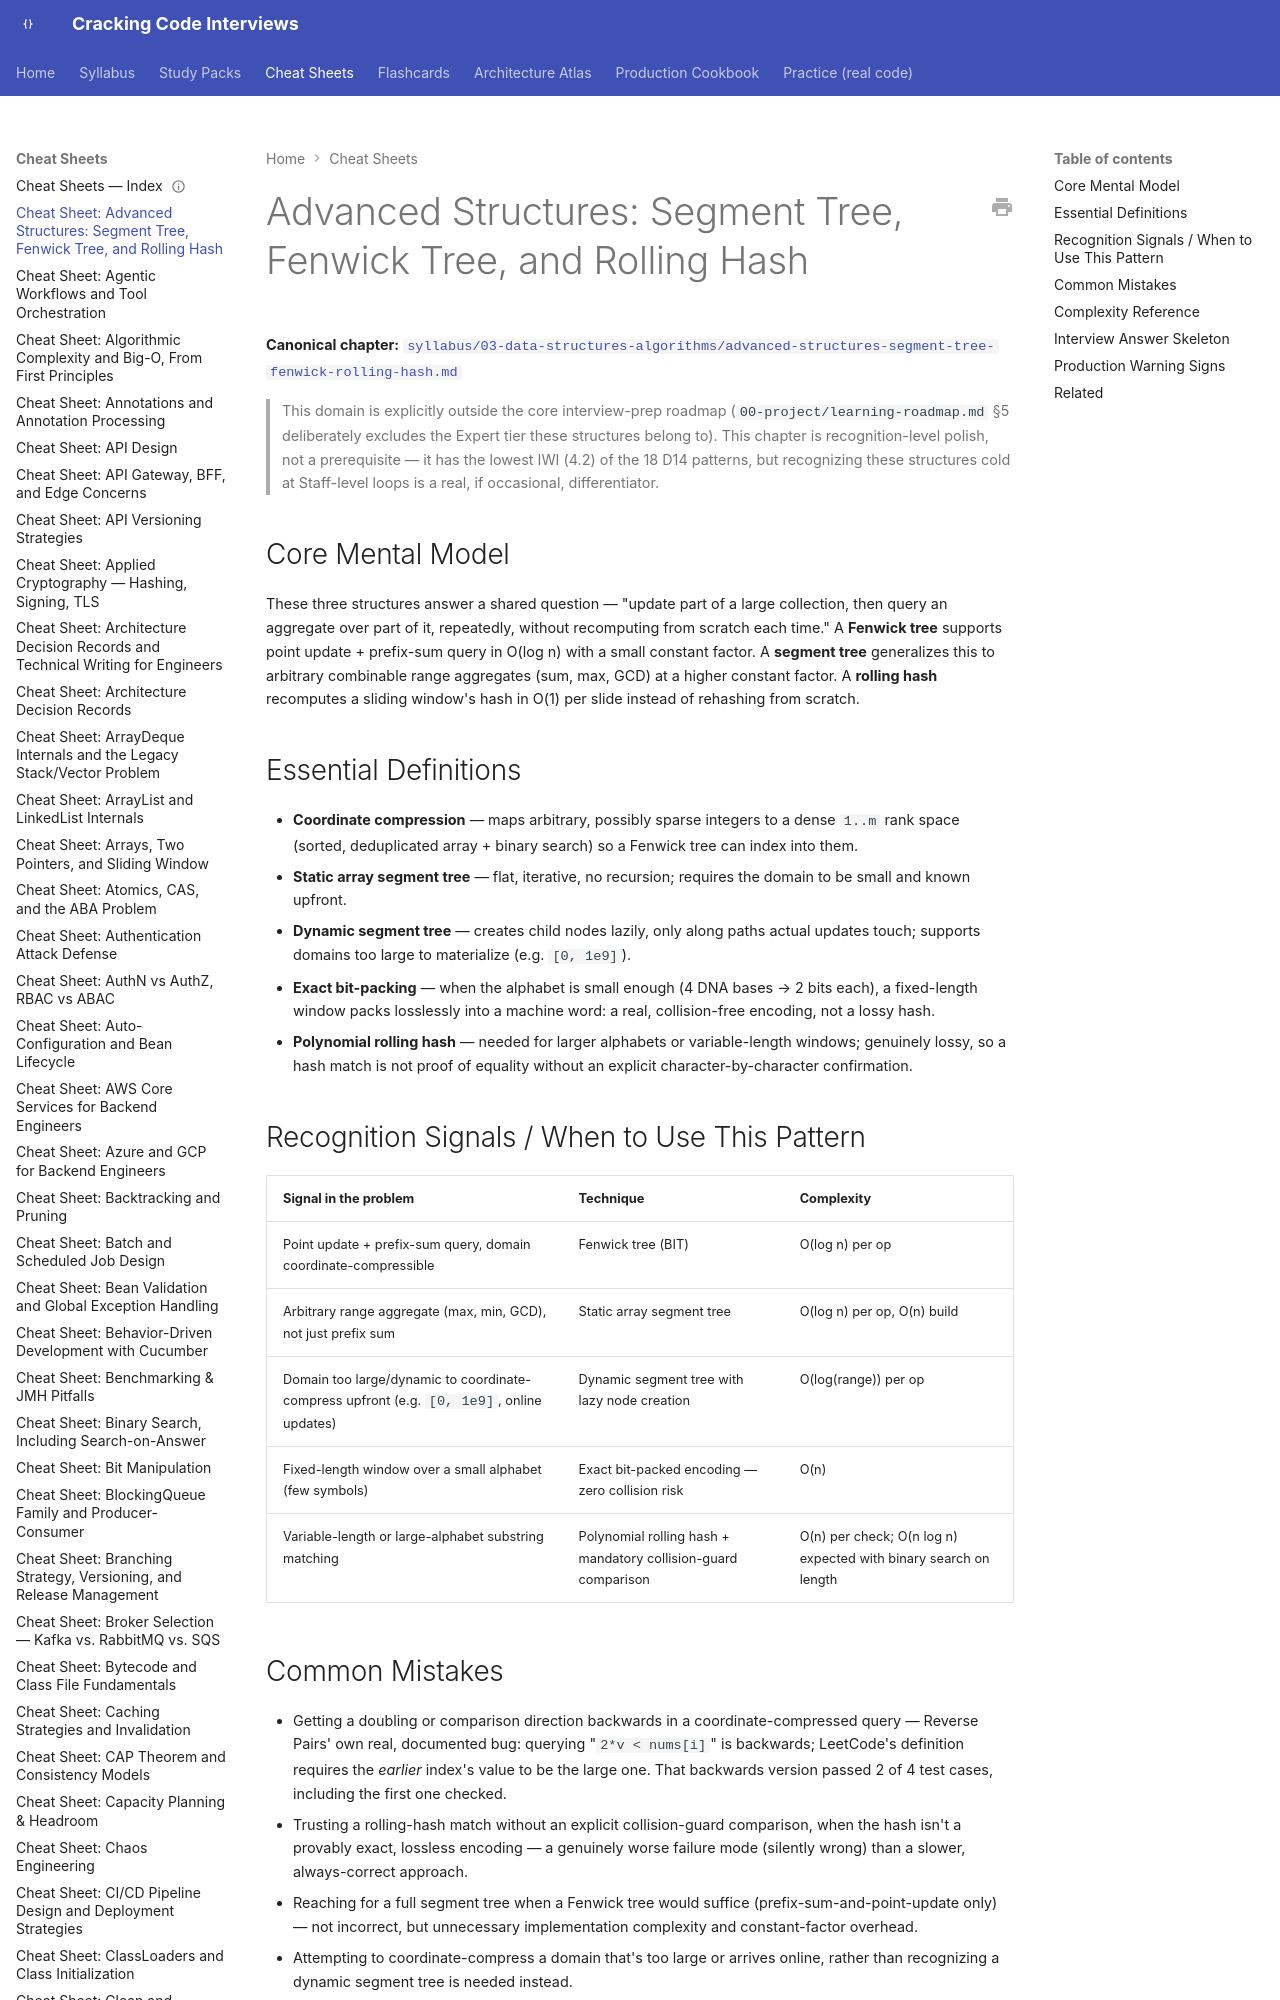

repository: JuanMelendres/cracking-code-interviews · page: cheat-sheets/advanced-structures-segment-tree-fenwick-rolling-hash/index.html · generator: mkdocs

---
title: "Cheat Sheet: Advanced Structures: Segment Tree, Fenwick Tree, and Rolling Hash"
slug: advanced-structures-segment-tree-fenwick-rolling-hash
document_type: cheat-sheet
domain: 03-data-structures-algorithms
topic_id: T-2117
canonical: ../syllabus/03-data-structures-algorithms/advanced-structures-segment-tree-fenwick-rolling-hash.md
last_updated: 2026-09-06
---
